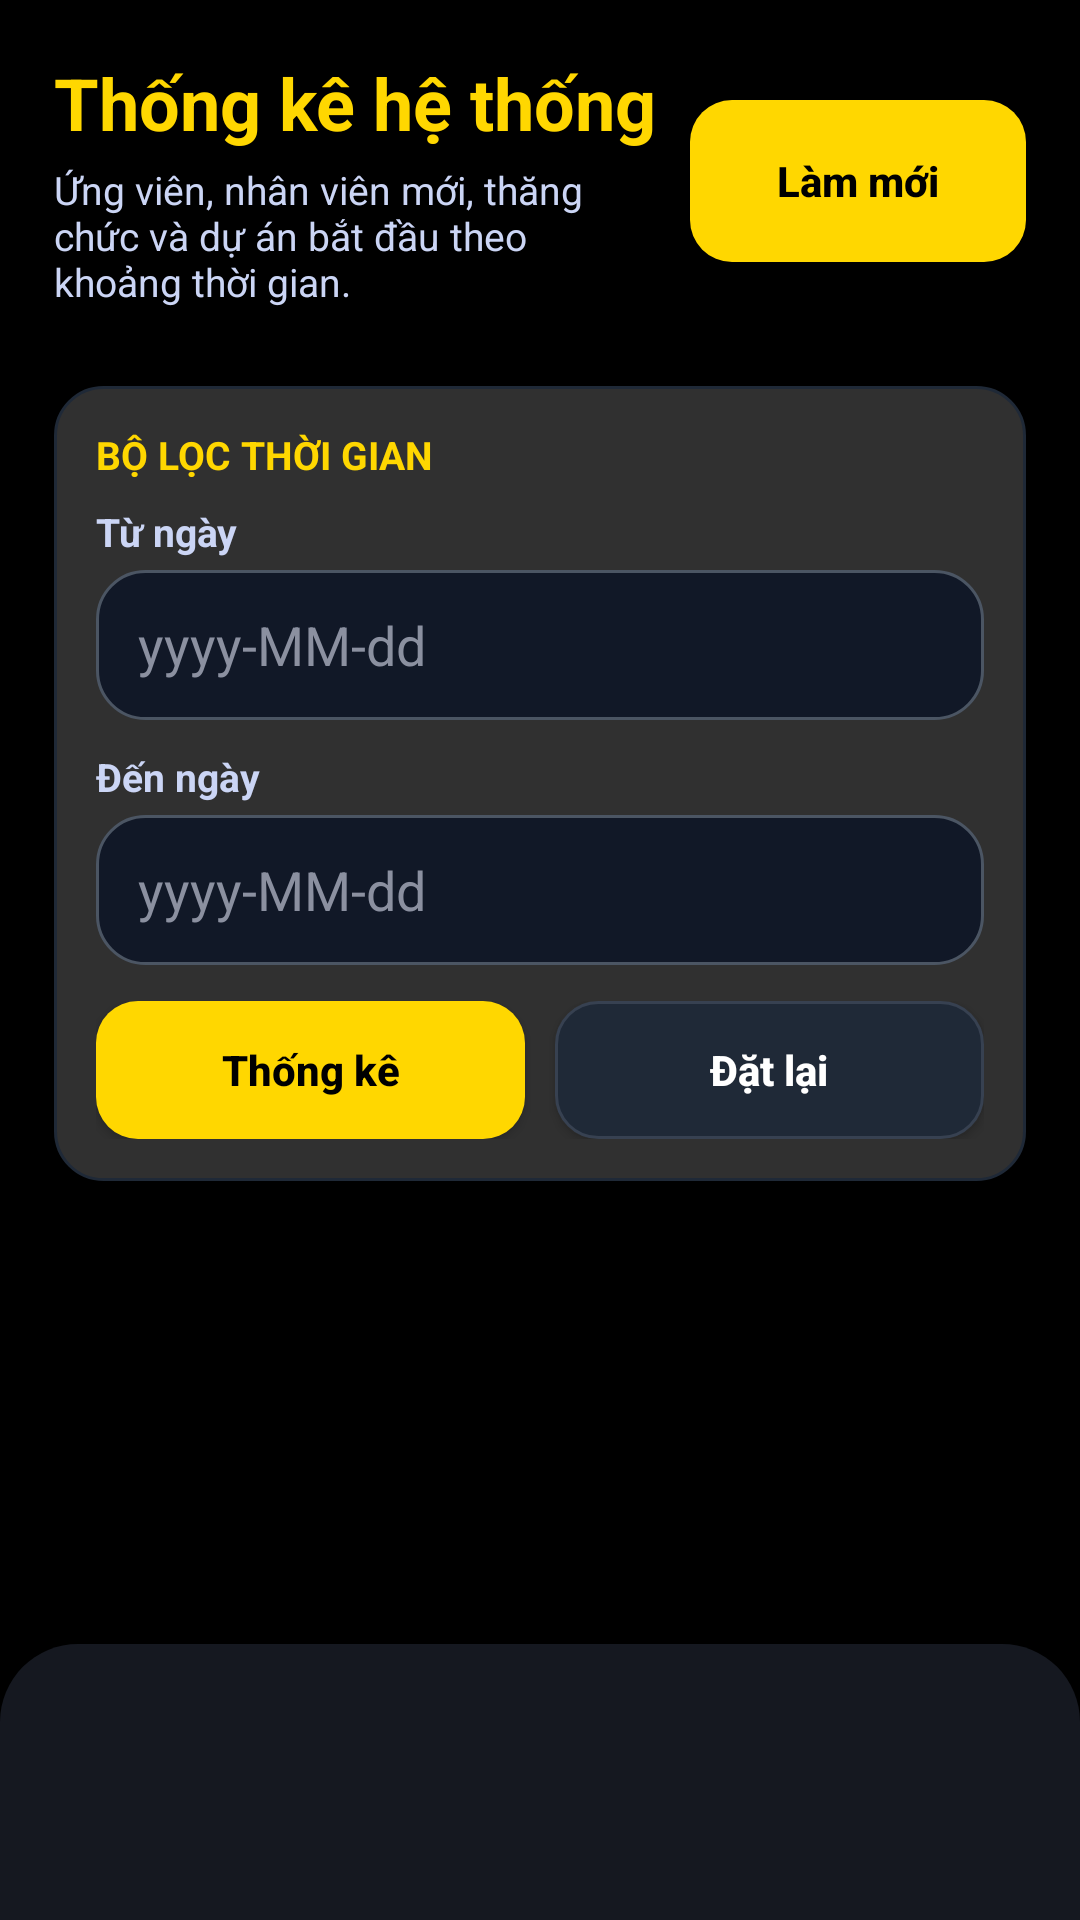

Produce the Android XML layout that renders to this screen, including the resource entries it uses.
<!-- AndroidManifest.xml: application theme Theme.SubjectDemo -->
<!-- res/layout/activity_admin_home.xml -->
<?xml version="1.0" encoding="utf-8"?>
<FrameLayout xmlns:android="http://schemas.android.com/apk/res/android"
    android:layout_width="match_parent"
    android:layout_height="match_parent"
    android:background="#000000">

    <LinearLayout
        android:layout_width="match_parent"
        android:layout_height="match_parent"
        android:orientation="vertical">

        <LinearLayout
            android:id="@+id/layoutAdminHomeHeader"
            android:layout_width="match_parent"
            android:layout_height="wrap_content"
            android:background="#000000"
            android:elevation="8dp"
            android:gravity="center_vertical"
            android:orientation="horizontal"
            android:paddingLeft="18dp"
            android:paddingRight="18dp"
            android:paddingTop="18dp"
            android:paddingBottom="14dp">

            <LinearLayout
                android:layout_width="0dp"
                android:layout_height="wrap_content"
                android:layout_weight="1"
                android:orientation="vertical">

                <TextView
                    android:layout_width="match_parent"
                    android:layout_height="wrap_content"
                    android:text="Thống kê hệ thống"
                    android:textColor="#FFD700"
                    android:textSize="24sp"
                    android:textStyle="bold" />

                <TextView
                    android:layout_width="match_parent"
                    android:layout_height="wrap_content"
                    android:layout_marginTop="4dp"
                    android:text="Ứng viên, nhân viên mới, thăng chức và dự án bắt đầu theo khoảng thời gian."
                    android:textColor="#CBD5F5"
                    android:textSize="13sp" />
            </LinearLayout>

            <Button
                android:id="@+id/btnRefreshAdminHome"
                android:layout_width="112dp"
                android:layout_height="54dp"
                android:layout_marginLeft="10dp"
                android:background="@drawable/hr_logout_bg"
                android:backgroundTint="@null"
                android:text="Làm mới"
                android:textAllCaps="false"
                android:textColor="#000000"
                android:textSize="14sp"
                android:textStyle="bold" />
        </LinearLayout>

        <ScrollView
            android:id="@+id/scrollAdminHome"
            android:layout_width="match_parent"
            android:layout_height="0dp"
            android:layout_weight="1"
            android:fillViewport="true">

            <LinearLayout
                android:id="@+id/layoutAdminHomeBody"
                android:layout_width="match_parent"
                android:layout_height="wrap_content"
                android:orientation="vertical"
                android:paddingLeft="18dp"
                android:paddingRight="18dp"
                android:paddingTop="12dp"
                android:paddingBottom="128dp">

                <LinearLayout
                    android:id="@+id/layoutAdminHomeFilter"
                    android:layout_width="match_parent"
                    android:layout_height="wrap_content"
                    android:layout_marginBottom="14dp"
                    android:background="@drawable/hr_card_bg"
                    android:orientation="vertical"
                    android:padding="14dp">

                    <TextView
                        android:layout_width="match_parent"
                        android:layout_height="wrap_content"
                        android:text="BỘ LỌC THỜI GIAN"
                        android:textColor="#FFD700"
                        android:textSize="13sp"
                        android:textStyle="bold" />

                    <TextView
                        android:layout_width="match_parent"
                        android:layout_height="wrap_content"
                        android:layout_marginTop="8dp"
                        android:text="Từ ngày"
                        android:textColor="#CBD5F5"
                        android:textSize="13sp"
                        android:textStyle="bold" />

                    <EditText
                        android:id="@+id/edtFrom"
                        android:layout_width="match_parent"
                        android:layout_height="50dp"
                        android:layout_marginTop="4dp"
                        android:background="@drawable/employee_input_bg"
                        android:focusable="false"
                        android:hint="yyyy-MM-dd"
                        android:paddingLeft="14dp"
                        android:paddingRight="14dp"
                        android:singleLine="true"
                        android:textColor="#E5E7EB"
                        android:textColorHint="#8B90A0" />

                    <TextView
                        android:layout_width="match_parent"
                        android:layout_height="wrap_content"
                        android:layout_marginTop="10dp"
                        android:text="Đến ngày"
                        android:textColor="#CBD5F5"
                        android:textSize="13sp"
                        android:textStyle="bold" />

                    <EditText
                        android:id="@+id/edtTo"
                        android:layout_width="match_parent"
                        android:layout_height="50dp"
                        android:layout_marginTop="4dp"
                        android:background="@drawable/employee_input_bg"
                        android:focusable="false"
                        android:hint="yyyy-MM-dd"
                        android:paddingLeft="14dp"
                        android:paddingRight="14dp"
                        android:singleLine="true"
                        android:textColor="#E5E7EB"
                        android:textColorHint="#8B90A0" />

                    <LinearLayout
                        android:layout_width="match_parent"
                        android:layout_height="wrap_content"
                        android:layout_marginTop="12dp"
                        android:orientation="horizontal">

                        <Button
                            android:id="@+id/btnThongKe"
                            android:layout_width="0dp"
                            android:layout_height="46dp"
                            android:layout_weight="1"
                            android:background="@drawable/hr_logout_bg"
                            android:backgroundTint="@null"
                            android:text="Thống kê"
                            android:textAllCaps="false"
                            android:textColor="#000000"
                            android:textStyle="bold" />

                        <Button
                            android:id="@+id/btnResetAdminHome"
                            android:layout_width="0dp"
                            android:layout_height="46dp"
                            android:layout_marginLeft="10dp"
                            android:layout_weight="1"
                            android:background="@drawable/employee_button_dark_bg"
                            android:backgroundTint="@null"
                            android:text="Đặt lại"
                            android:textAllCaps="false"
                            android:textColor="#FFFFFF"
                            android:textStyle="bold" />
                    </LinearLayout>
                </LinearLayout>

                <LinearLayout
                    android:id="@+id/layoutAdminHomeList"
                    android:layout_width="match_parent"
                    android:layout_height="wrap_content"
                    android:orientation="vertical" />

            </LinearLayout>
        </ScrollView>
    </LinearLayout>

    <LinearLayout
        android:id="@+id/bottomNavContainer"
        android:layout_width="match_parent"
        android:layout_height="92dp"
        android:layout_gravity="bottom"
        android:background="@drawable/bottom_nav_bg"
        android:clipChildren="false"
        android:clipToPadding="false"
        android:gravity="center"
        android:orientation="horizontal"
        android:paddingLeft="8dp"
        android:paddingRight="8dp"
        android:paddingTop="8dp"
        android:paddingBottom="8dp" />

</FrameLayout>
<!-- resources referenced by this layout -->
<resources>
  <!-- drawable bottom_nav_bg (drawable) -->
  <?xml version="1.0" encoding="utf-8"?>
  <shape xmlns:android="http://schemas.android.com/apk/res/android">
      <solid android:color="#151820" />
      <corners
          android:topLeftRadius="26dp"
          android:topRightRadius="26dp" />
  </shape>
  <!-- drawable employee_button_dark_bg (drawable) -->
  <?xml version="1.0" encoding="utf-8"?>
  <shape xmlns:android="http://schemas.android.com/apk/res/android">
      <solid android:color="#1F2937" />
      <stroke
          android:width="1dp"
          android:color="#374151" />
      <corners android:radius="14dp" />
  </shape>
  <!-- drawable employee_input_bg (drawable) -->
  <?xml version="1.0" encoding="utf-8"?>
  <shape xmlns:android="http://schemas.android.com/apk/res/android">
      <solid android:color="#111827" />
      <stroke
          android:width="1dp"
          android:color="#4B5563" />
      <corners android:radius="16dp" />
  </shape>
  <!-- drawable hr_card_bg (drawable) -->
  <?xml version="1.0" encoding="utf-8"?>
  <shape xmlns:android="http://schemas.android.com/apk/res/android">
      <solid android:color="#303030" />
      <stroke
          android:width="1dp"
          android:color="#1F2937" />
      <corners android:radius="16dp" />
  </shape>
  <!-- drawable hr_logout_bg (drawable) -->
  <?xml version="1.0" encoding="utf-8"?>
  <shape xmlns:android="http://schemas.android.com/apk/res/android">
      <solid android:color="#FFD700" />
      <corners android:radius="14dp" />
  </shape>
  <style name="Theme.SubjectDemo" parent="Base.Theme.SubjectDemo" />
  <style name="Base.Theme.SubjectDemo" parent="Theme.Material3.DayNight.NoActionBar">
          <item name="android:statusBarColor">#FFFFFF</item>
          <item name="android:windowLightStatusBar">true</item>
      </style>
</resources>
